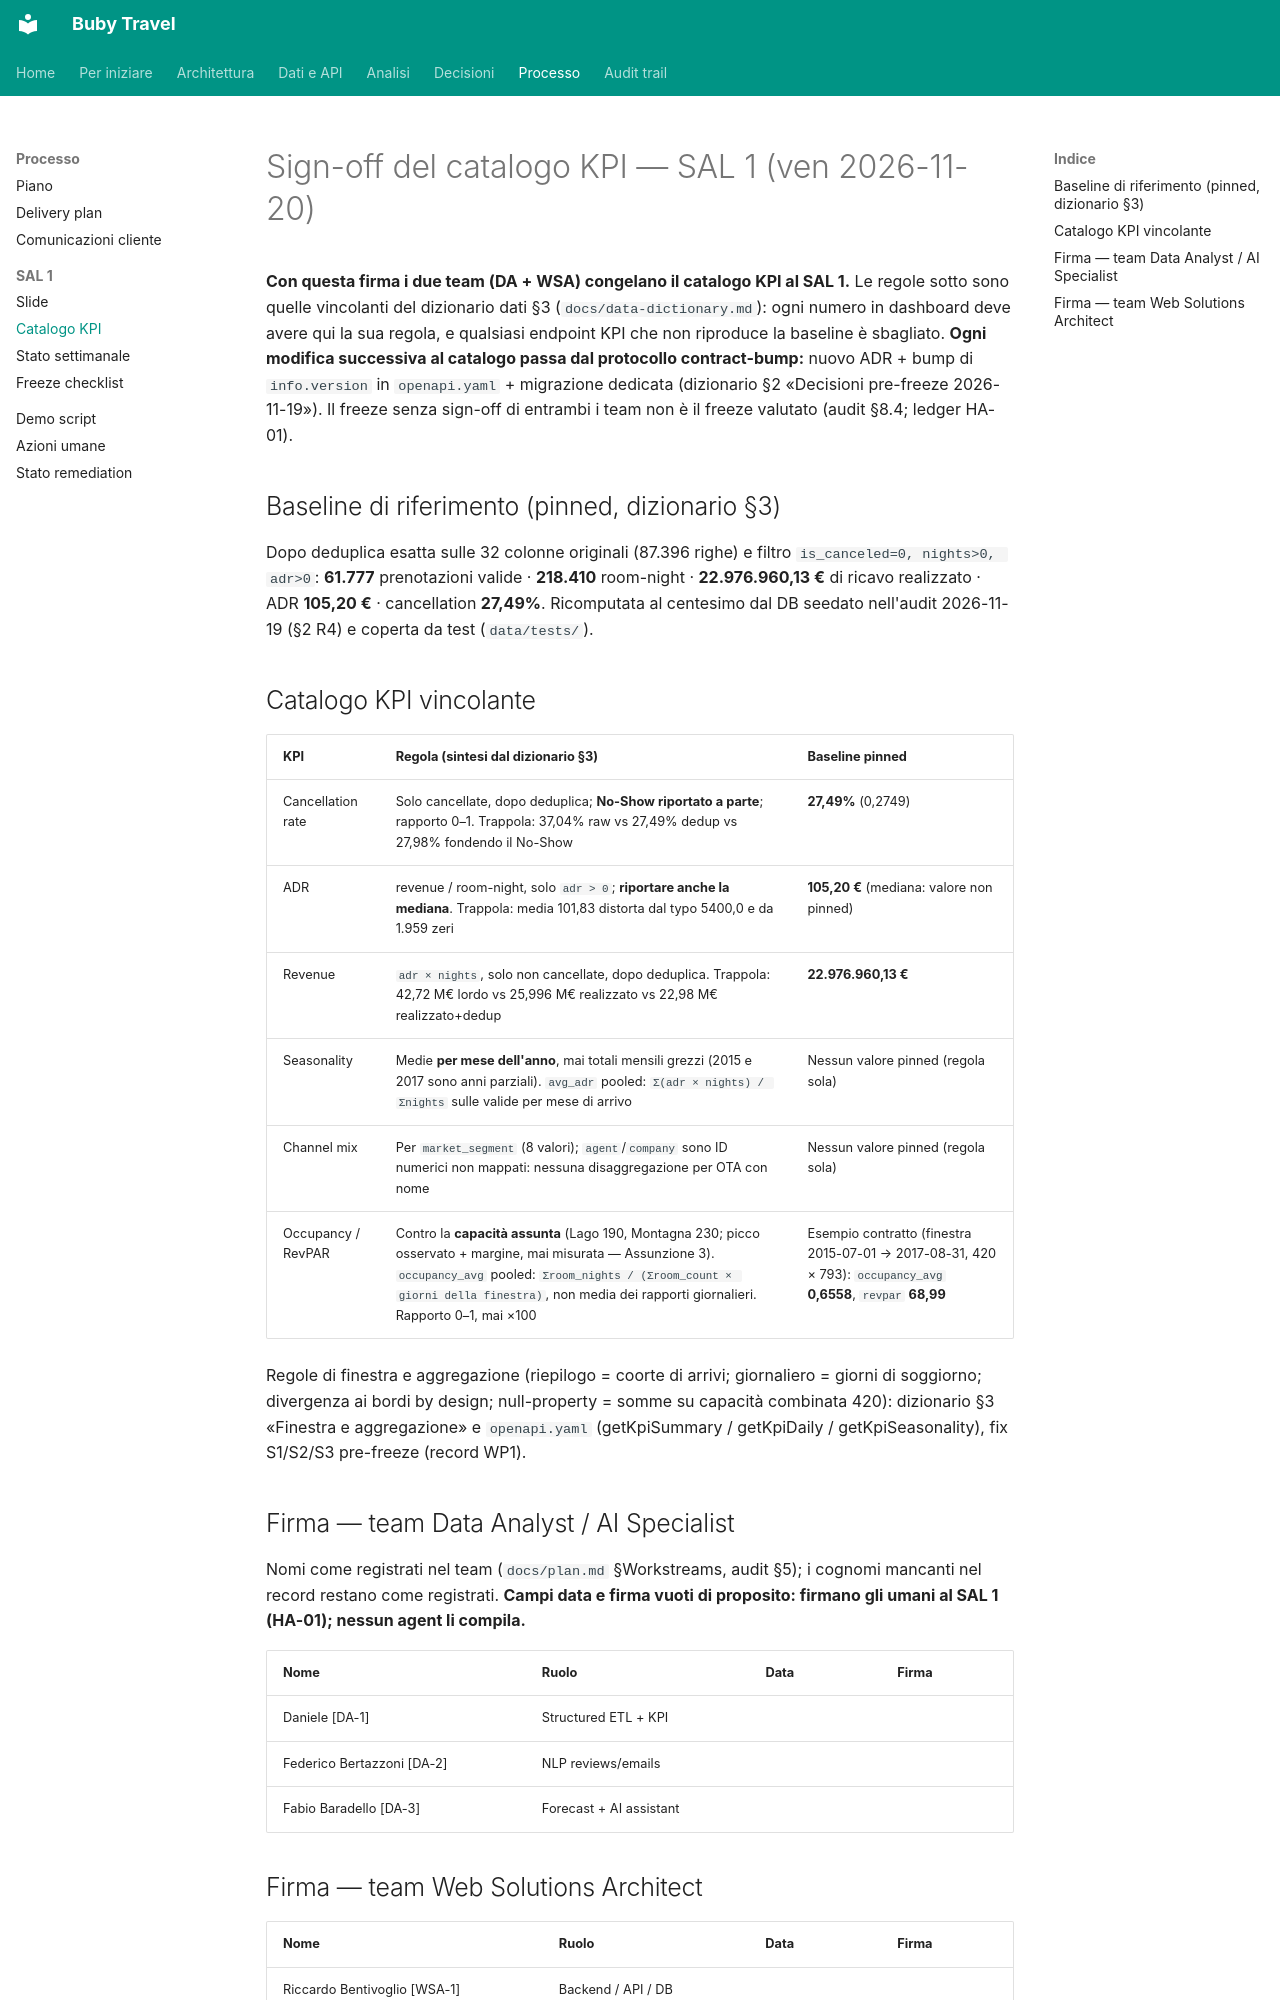

repository: suzukiven0m/finto-booking · page: sal1/kpi-signoff/index.html · generator: mkdocs

# Sign-off del catalogo KPI — SAL 1 (ven 2026-11-20)

**Con questa firma i due team (DA + WSA) congelano il catalogo KPI al SAL 1.**
Le regole sotto sono quelle vincolanti del dizionario dati §3
(`docs/data-dictionary.md`): ogni numero in dashboard deve avere qui la sua
regola, e qualsiasi endpoint KPI che non riproduce la baseline è sbagliato.
**Ogni modifica successiva al catalogo passa dal protocollo contract-bump:**
nuovo ADR + bump di `info.version` in `openapi.yaml` + migrazione dedicata
(dizionario §2 «Decisioni pre-freeze 2026-11-19»). Il freeze senza sign-off di
entrambi i team non è il freeze valutato (audit §8.4; ledger HA-01).

## Baseline di riferimento (pinned, dizionario §3)

Dopo deduplica esatta sulle 32 colonne originali (87.396 righe) e filtro
`is_canceled=0, nights>0, adr>0`: **61.777** prenotazioni valide ·
**218.410** room-night · **22.976.960,13 €** di ricavo realizzato ·
ADR **105,20 €** · cancellation **27,49%**. Ricomputata al centesimo dal DB
seedato nell'audit 2026-11-19 (§2 R4) e coperta da test (`data/tests/`).

## Catalogo KPI vincolante

| KPI | Regola (sintesi dal dizionario §3) | Baseline pinned |
|---|---|---|
| Cancellation rate | Solo cancellate, dopo deduplica; **No-Show riportato a parte**; rapporto 0–1. Trappola: 37,04% raw vs 27,49% dedup vs 27,98% fondendo il No-Show | **27,49%** (0,2749) |
| ADR | revenue / room-night, solo `adr > 0`; **riportare anche la mediana**. Trappola: media 101,83 distorta dal typo 5400,0 e da 1.959 zeri | **105,20 €** (mediana: valore non pinned) |
| Revenue | `adr × nights`, solo non cancellate, dopo deduplica. Trappola: 42,72 M€ lordo vs 25,996 M€ realizzato vs 22,98 M€ realizzato+dedup | **22.976.960,13 €** |
| Seasonality | Medie **per mese dell'anno**, mai totali mensili grezzi (2015 e 2017 sono anni parziali). `avg_adr` pooled: `Σ(adr × nights) / Σnights` sulle valide per mese di arrivo | Nessun valore pinned (regola sola) |
| Channel mix | Per `market_segment` (8 valori); `agent`/`company` sono ID numerici non mappati: nessuna disaggregazione per OTA con nome | Nessun valore pinned (regola sola) |
| Occupancy / RevPAR | Contro la **capacità assunta** (Lago 190, Montagna 230; picco osservato + margine, mai misurata — Assunzione 3). `occupancy_avg` pooled: `Σroom_nights / (Σroom_count × giorni della finestra)`, non media dei rapporti giornalieri. Rapporto 0–1, mai ×100 | Esempio contratto (finestra 2015-07-01 → 2017-08-31, 420 × 793): `occupancy_avg` **0,6558**, `revpar` **68,99** |

Regole di finestra e aggregazione (riepilogo = coorte di arrivi; giornaliero =
giorni di soggiorno; divergenza ai bordi by design; null-property = somme su
capacità combinata 420): dizionario §3 «Finestra e aggregazione» e
`openapi.yaml` (getKpiSummary / getKpiDaily / getKpiSeasonality), fix S1/S2/S3
pre-freeze (record WP1).
